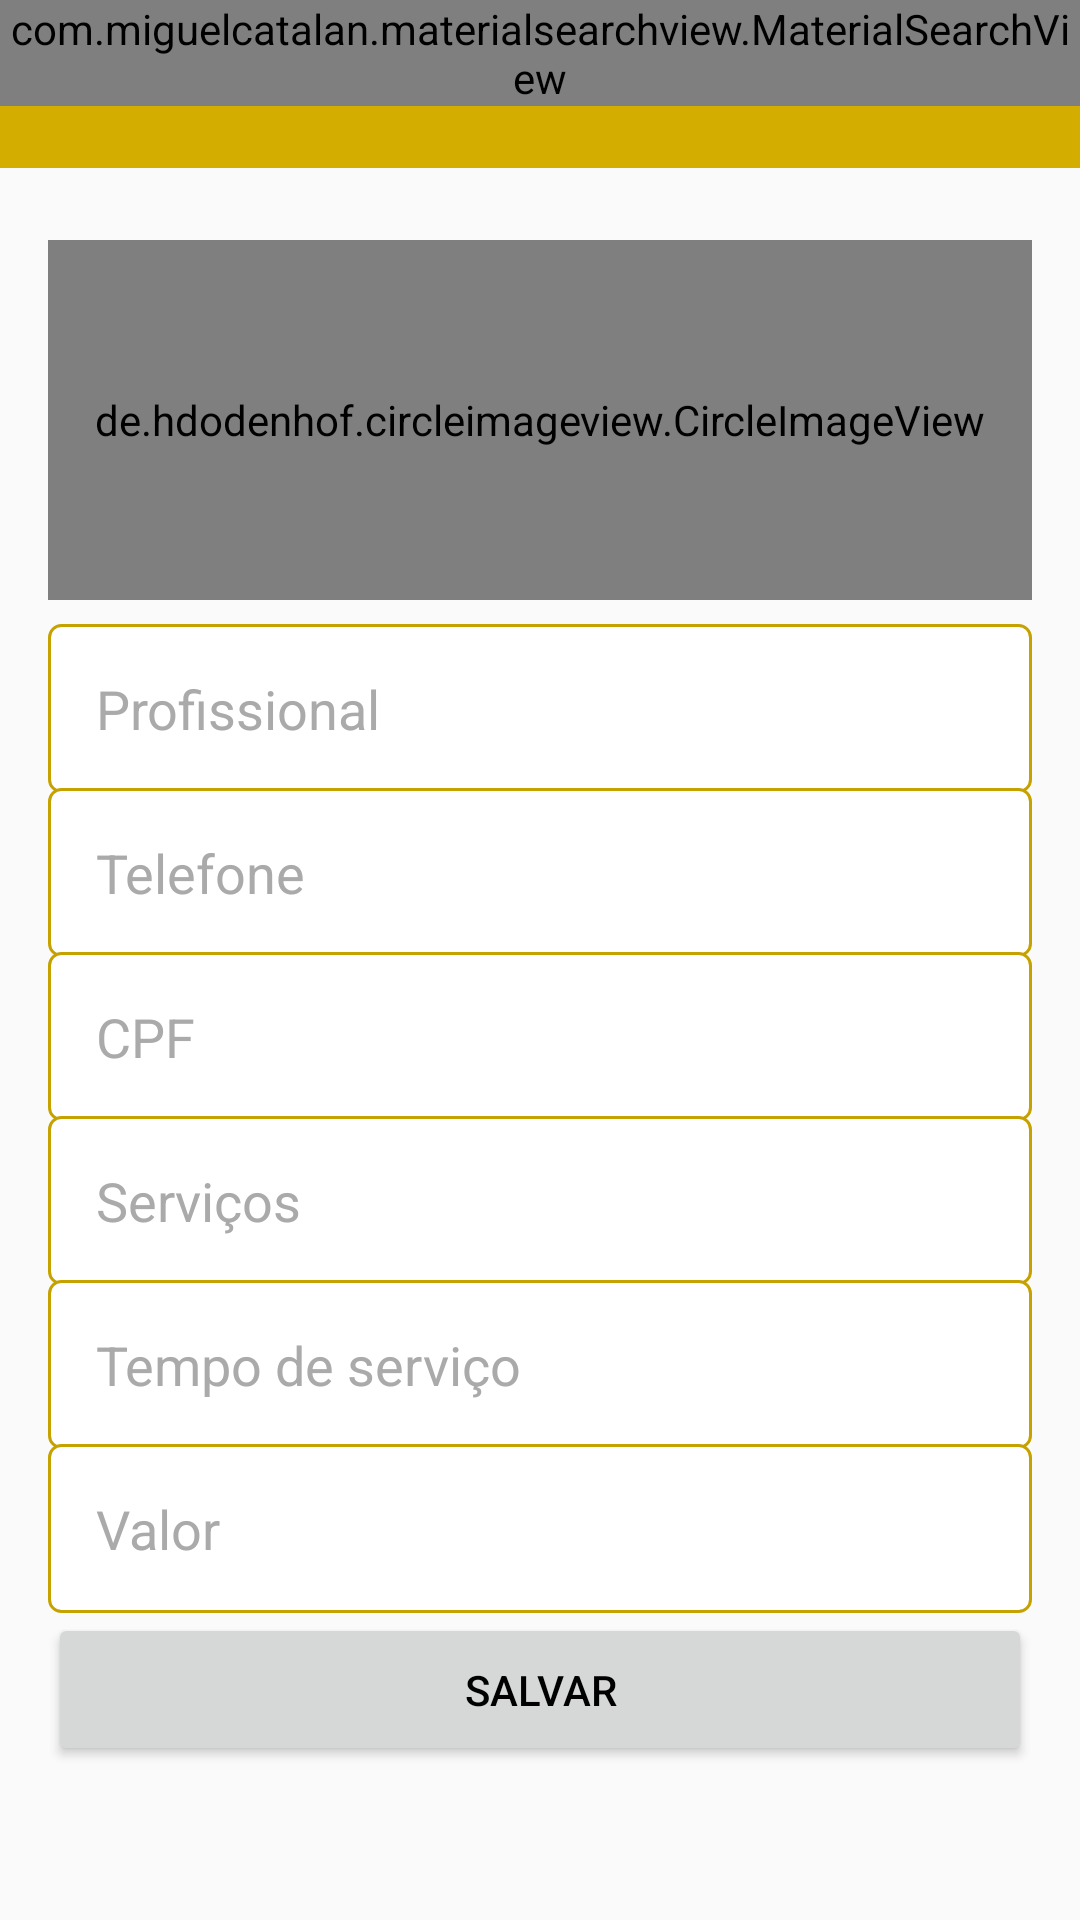

Write the Android layout XML for this screen, with the resource values it uses.
<!-- AndroidManifest.xml: application theme Theme.OurChurras -->
<!-- res/layout/activity_configuracoes_empresa.xml -->
<?xml version="1.0" encoding="utf-8"?>
<LinearLayout xmlns:android="http://schemas.android.com/apk/res/android"
    xmlns:app="http://schemas.android.com/apk/res-auto"
    xmlns:tools="http://schemas.android.com/tools"
    android:layout_width="match_parent"
    android:layout_height="match_parent"
    android:orientation="vertical"
    tools:context=".activity.ConfiguracoesEmpresaActivity">

    <include
        android:id="@+id/include"
        layout="@layout/toolbar"
        android:layout_width="match_parent"
        android:layout_height="wrap_content"
        app:layout_constraintEnd_toEndOf="parent"
        app:layout_constraintStart_toStartOf="parent"
        app:layout_constraintTop_toTopOf="parent" />

    <LinearLayout
        android:layout_width="match_parent"
        android:layout_height="match_parent"
        android:orientation="vertical"
        android:padding="16dp">

        <de.hdodenhof.circleimageview.CircleImageView
            android:id="@+id/imagePerfilEmpresa"
            android:layout_width="match_parent"
            android:layout_height="120dp"
            android:layout_marginTop="8dp"
            android:layout_marginBottom="8dp"
            android:src="@drawable/perfil" />

        <EditText
            android:id="@+id/editProdutoNome"
            android:layout_width="match_parent"
            android:layout_height="wrap_content"
            android:background="@drawable/bg_edit_text"
            android:ems="10"
            android:hint="Profissional"
            android:inputType="text"
            android:padding="16dp"
            android:textColor="@color/black"
            android:textColorHighlight="@color/Mostarda"
            android:textColorHint="@android:color/darker_gray" />

        <EditText
            android:id="@+id/editEmpresaTelefone"
            android:layout_width="match_parent"
            android:layout_height="wrap_content"
            android:layout_marginTop="-2dp"
            android:background="@drawable/bg_edit_text"
            android:ems="10"
            android:hint="Telefone"
            android:inputType="phone"
            android:padding="16dp"
            android:textColor="@color/black"
            android:textColorHighlight="@color/Mostarda"
            android:textColorHint="@android:color/darker_gray" />

        <EditText
            android:id="@+id/editEmpresaCpf"
            android:layout_width="match_parent"
            android:layout_height="wrap_content"
            android:layout_marginTop="-2dp"
            android:background="@drawable/bg_edit_text"
            android:ems="10"
            android:hint="CPF"
            android:inputType="number"
            android:padding="16dp"
            android:textColor="@color/black"
            android:textColorHighlight="@color/Mostarda"
            android:textColorHint="@android:color/darker_gray" />

        <EditText
            android:id="@+id/editProdutoDescricao"
            android:layout_width="match_parent"
            android:layout_height="wrap_content"
            android:layout_marginTop="-2dp"
            android:background="@drawable/bg_edit_text"
            android:ems="10"
            android:hint="Serviços"
            android:inputType="text"
            android:padding="16dp"
            android:textColor="@color/black"
            android:textColorHighlight="@color/Mostarda"
            android:textColorHint="@android:color/darker_gray" />

        <EditText
            android:id="@+id/editEmpresaTempo"
            android:layout_width="match_parent"
            android:layout_height="wrap_content"
            android:layout_marginTop="-2dp"
            android:background="@drawable/bg_edit_text"
            android:ems="10"
            android:hint="Tempo de serviço"
            android:inputType="text"
            android:padding="16dp"
            android:textColor="@color/black"
            android:textColorHighlight="@color/Mostarda"
            android:textColorHint="@android:color/darker_gray" />

        <EditText
            android:id="@+id/editProdutoPreco"
            android:layout_width="match_parent"
            android:layout_height="wrap_content"
            android:layout_marginTop="-2dp"
            android:background="@drawable/bg_edit_text"
            android:ems="10"
            android:hint="Valor"
            android:inputType="numberDecimal"
            android:padding="16dp"
            android:textColor="@color/black"
            android:textColorHighlight="@color/Mostarda"
            android:textColorHint="@android:color/darker_gray" />

        <Button
            android:id="@+id/buttonAcesso"
            android:layout_width="match_parent"
            android:layout_height="wrap_content"
            android:onClick="validarDadosEmpresa"
            android:padding="16dp"
            android:text="Salvar"
            android:textColor="@color/black" />

    </LinearLayout>


</LinearLayout>
<!-- res/layout/toolbar.xml (included above) -->
<?xml version="1.0" encoding="utf-8"?>
<FrameLayout xmlns:android="http://schemas.android.com/apk/res/android"
    android:layout_width="match_parent" android:layout_height="match_parent">

    <androidx.appcompat.widget.Toolbar
        android:id="@+id/toolbar"
        android:layout_width="match_parent"
        android:layout_height="wrap_content"
        android:background="?attr/colorPrimary"
        android:minHeight="?attr/actionBarSize"
        android:theme="?attr/actionBarTheme" />

    <com.miguelcatalan.materialsearchview.MaterialSearchView

        android:id="@+id/materialSearchView"
        android:layout_width="match_parent"
        android:layout_height="wrap_content"/>

</FrameLayout>
<!-- resources referenced by this layout -->
<resources>
  <color name="Mostarda">#C6A200</color>
  <color name="black">#FF000000</color>
  <!-- drawable bg_edit_text (drawable) -->
  <?xml version="1.0" encoding="utf-8"?>
  <shape
      xmlns:android="http://schemas.android.com/apk/res/android"
      android:shape="rectangle">
  
      <solid android:color="#fff" />
      <stroke android:width="1dp"
          android:color="@color/Mostarda"/>
      <corners android:radius="4dp"/>
  
  </shape>
  <style name="Theme.OurChurras" parent="Theme.AppCompat.Light.NoActionBar">
          
          <item name="colorPrimary">@color/Primary</item>
          <item name="colorPrimaryVariant">@color/barrinha</item>
          <item name="colorOnPrimary">@color/white</item>
          
  
          <item name="colorOnSecondary">@color/black</item>
          
          <item name="android:statusBarColor" tools:targetApi="l">?attr/colorPrimaryVariant</item>
          
      </style>
  <color name="Primary">#D3AD00</color>
  <color name="barrinha">#B38600</color>
  <color name="white">#FFFFFFFF</color>
</resources>
